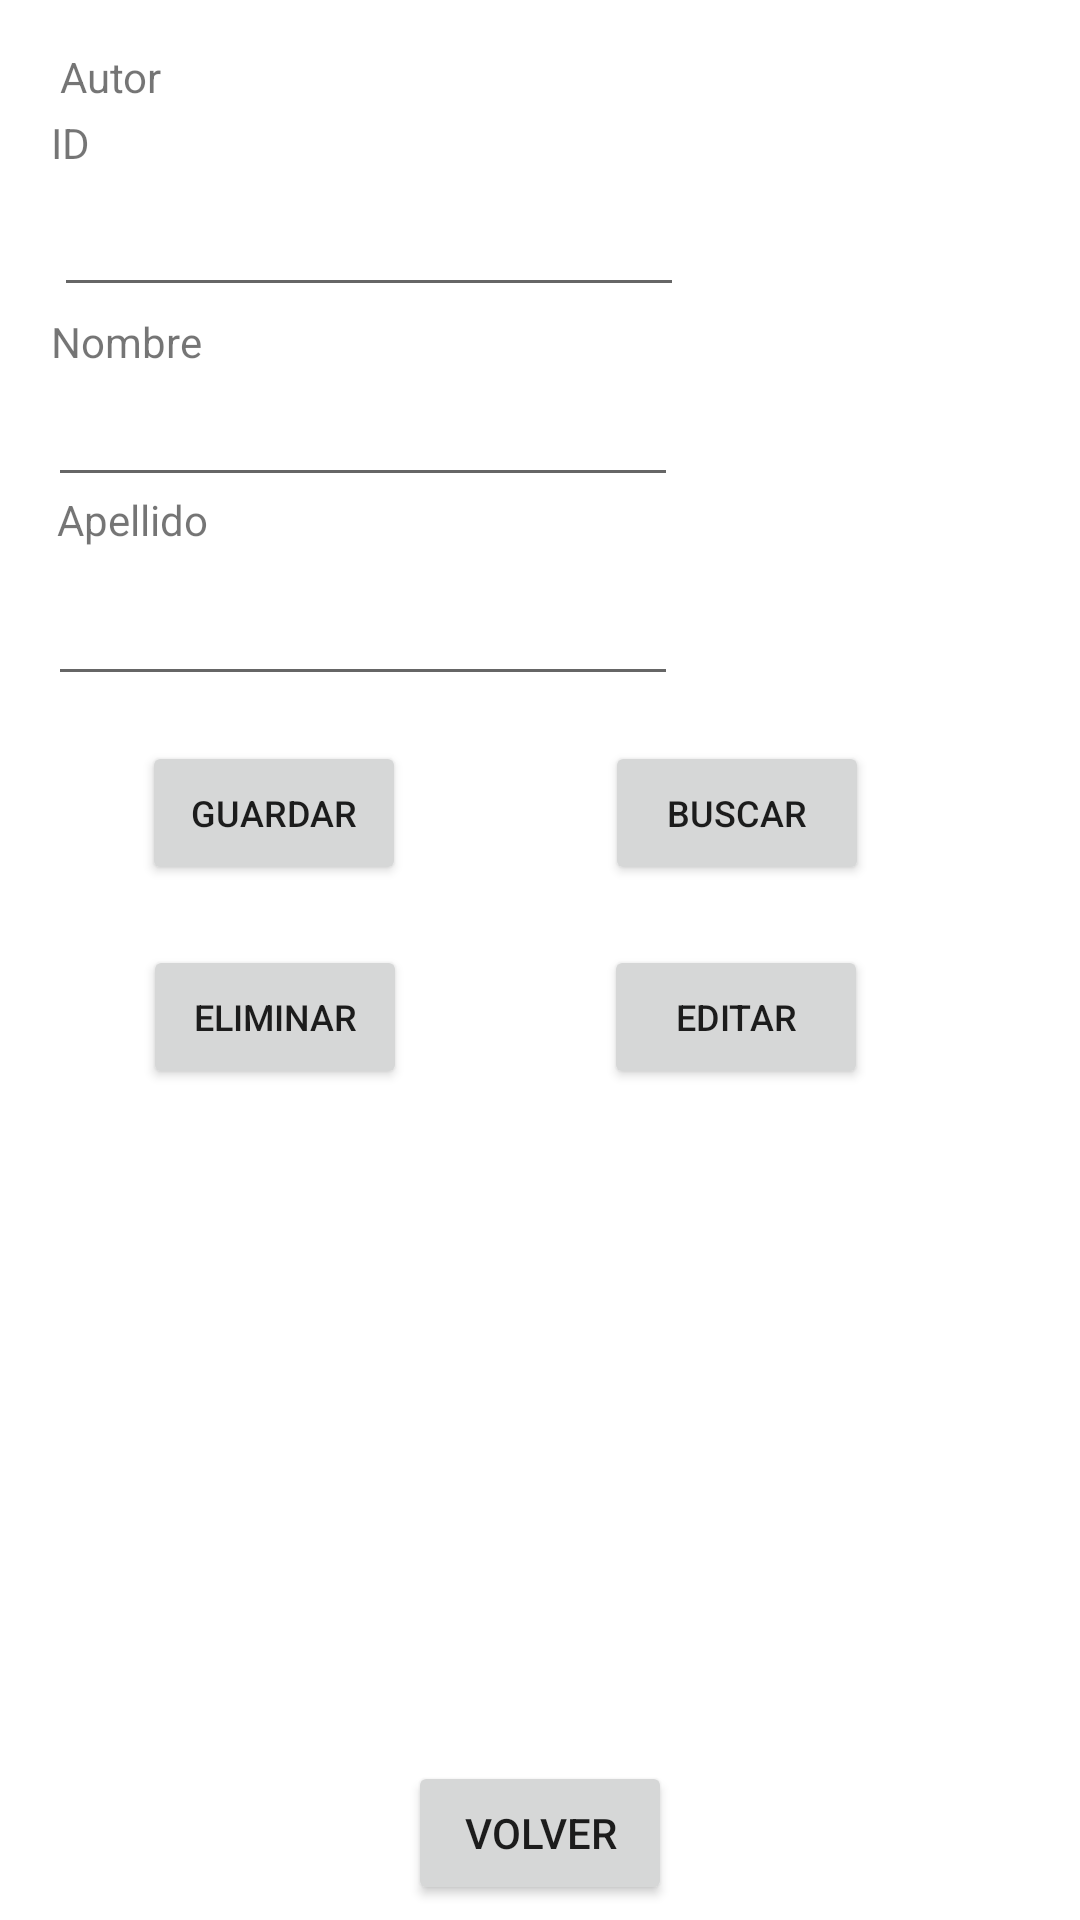

Layout XML and referenced resources for this Android screen:
<!-- AndroidManifest.xml: application theme Theme.Appsolemne -->
<!-- res/layout/activity_autor_mantenedor.xml -->
<?xml version="1.0" encoding="utf-8"?>
<androidx.constraintlayout.widget.ConstraintLayout xmlns:android="http://schemas.android.com/apk/res/android"
    xmlns:app="http://schemas.android.com/apk/res-auto"
    xmlns:tools="http://schemas.android.com/tools"
    android:layout_width="match_parent"
    android:layout_height="match_parent"
    tools:context=".AutorMantenedorActivity">

    <TextView
        android:id="@+id/textView19"
        android:layout_width="wrap_content"
        android:layout_height="wrap_content"
        android:layout_marginStart="3dp"
        android:layout_marginBottom="8dp"
        android:text="Apellido"
        app:layout_constraintBottom_toTopOf="@+id/txtAutorLastname"
        app:layout_constraintStart_toStartOf="@+id/txtAutorFirstname" />

    <TextView
        android:id="@+id/textView17"
        android:layout_width="wrap_content"
        android:layout_height="wrap_content"
        android:layout_marginStart="17dp"
        android:layout_marginTop="3dp"
        android:text="ID"
        app:layout_constraintStart_toStartOf="parent"
        app:layout_constraintTop_toBottomOf="@+id/textView9" />

    <TextView
        android:id="@+id/textView9"
        android:layout_width="wrap_content"
        android:layout_height="wrap_content"
        android:layout_marginStart="20dp"
        android:layout_marginTop="16dp"
        android:layout_marginBottom="26dp"
        android:text="Autor"
        app:layout_constraintBottom_toTopOf="@+id/txtAutorId"
        app:layout_constraintStart_toStartOf="parent"
        app:layout_constraintTop_toTopOf="parent" />

    <Button
        android:id="@+id/button9"
        android:layout_width="wrap_content"
        android:layout_height="wrap_content"
        android:layout_marginTop="380dp"
        android:layout_marginBottom="45dp"
        android:onClick="back"
        android:text="Volver"
        app:layout_constraintBottom_toBottomOf="parent"
        app:layout_constraintEnd_toEndOf="parent"
        app:layout_constraintStart_toStartOf="parent"
        app:layout_constraintTop_toTopOf="@+id/button8" />

    <Button
        android:id="@+id/button10"
        android:layout_width="wrap_content"
        android:layout_height="wrap_content"
        android:layout_marginTop="20dp"
        android:layout_marginEnd="18dp"
        android:onClick="delete"
        android:text="Eliminar"
        android:textSize="12sp"
        app:layout_constraintEnd_toStartOf="@+id/button13"
        app:layout_constraintStart_toStartOf="parent"
        app:layout_constraintTop_toBottomOf="@+id/button8" />

    <Button
        android:id="@+id/button11"
        android:layout_width="wrap_content"
        android:layout_height="wrap_content"
        android:layout_marginTop="15dp"
        android:layout_marginEnd="23dp"
        android:onClick="autorList"
        android:text="Buscar"
        android:textSize="12sp"
        app:layout_constraintEnd_toEndOf="parent"
        app:layout_constraintStart_toEndOf="@+id/button8"
        app:layout_constraintTop_toBottomOf="@+id/txtAutorLastname" />

    <Button
        android:id="@+id/button8"
        android:layout_width="wrap_content"
        android:layout_height="wrap_content"
        android:layout_marginTop="15dp"
        android:layout_marginEnd="19dp"
        android:onClick="create"
        android:text="Guardar"
        android:textSize="12sp"
        app:layout_constraintEnd_toStartOf="@+id/button11"
        app:layout_constraintStart_toStartOf="parent"
        app:layout_constraintTop_toBottomOf="@+id/txtAutorLastname" />

    <EditText
        android:id="@+id/txtAutorFirstname"
        android:layout_width="wrap_content"
        android:layout_height="wrap_content"
        android:layout_marginStart="16dp"
        android:layout_marginBottom="25dp"
        android:ems="10"
        android:inputType="textPersonName"
        app:layout_constraintBottom_toTopOf="@+id/txtAutorLastname"
        app:layout_constraintStart_toStartOf="parent"
        app:layout_constraintTop_toBottomOf="@+id/txtAutorId" />

    <EditText
        android:id="@+id/txtAutorLastname"
        android:layout_width="wrap_content"
        android:layout_height="wrap_content"
        android:layout_marginStart="16dp"
        android:layout_marginBottom="151dp"
        android:ems="10"
        android:inputType="textPersonName"
        app:layout_constraintBottom_toTopOf="@+id/autorList"
        app:layout_constraintStart_toStartOf="parent"
        app:layout_constraintTop_toBottomOf="@+id/txtAutorFirstname" />

    <EditText
        android:id="@+id/txtAutorId"
        android:layout_width="wrap_content"
        android:layout_height="wrap_content"
        android:layout_marginStart="18dp"
        android:layout_marginBottom="22dp"
        android:ems="10"
        android:inputType="textPersonName"
        app:layout_constraintBottom_toTopOf="@+id/txtAutorFirstname"
        app:layout_constraintStart_toStartOf="parent"
        app:layout_constraintTop_toBottomOf="@+id/textView9" />

    <ListView
        android:id="@+id/autorList"
        android:layout_width="0dp"
        android:layout_height="0dp"
        android:layout_marginStart="37dp"
        android:layout_marginEnd="37dp"
        android:layout_marginBottom="140dp"
        app:layout_constraintBottom_toBottomOf="parent"
        app:layout_constraintEnd_toEndOf="parent"
        app:layout_constraintStart_toStartOf="parent"
        app:layout_constraintTop_toBottomOf="@+id/txtAutorLastname" />

    <Button
        android:id="@+id/button13"
        android:layout_width="wrap_content"
        android:layout_height="wrap_content"
        android:layout_marginTop="20dp"
        android:layout_marginEnd="23dp"
        android:onClick="edit"
        android:text="Editar"
        android:textSize="12sp"
        app:layout_constraintEnd_toEndOf="parent"
        app:layout_constraintStart_toEndOf="@+id/button10"
        app:layout_constraintTop_toBottomOf="@+id/button11" />

    <TextView
        android:id="@+id/textView18"
        android:layout_width="wrap_content"
        android:layout_height="wrap_content"
        android:layout_marginStart="1dp"
        android:layout_marginBottom="1dp"
        android:text="Nombre"
        app:layout_constraintBottom_toTopOf="@+id/txtAutorFirstname"
        app:layout_constraintStart_toStartOf="@+id/txtAutorFirstname" />
</androidx.constraintlayout.widget.ConstraintLayout>
<!-- resources referenced by this layout -->
<resources>
  <style name="Theme.Appsolemne" parent="Theme.MaterialComponents.DayNight.DarkActionBar">
          
          <item name="colorPrimary">@color/purple_500</item>
          <item name="colorPrimaryVariant">@color/purple_700</item>
          <item name="colorOnPrimary">@color/white</item>
          
          <item name="colorSecondary">@color/teal_200</item>
          <item name="colorSecondaryVariant">@color/teal_700</item>
          <item name="colorOnSecondary">@color/black</item>
          
          <item name="android:statusBarColor" tools:targetApi="l">?attr/colorPrimaryVariant</item>
          
      </style>
  <!-- not gathered from this repository: default colours our renderer supplied (Android Studio template values) -->
  <color name="purple_500">#FF6200EE</color>
  <color name="purple_700">#FF3700B3</color>
  <color name="teal_200">#FF03DAC5</color>
  <color name="teal_700">#FF018786</color>
  <color name="black">#FF000000</color>
  <color name="white">#FFFFFFFF</color>
</resources>
